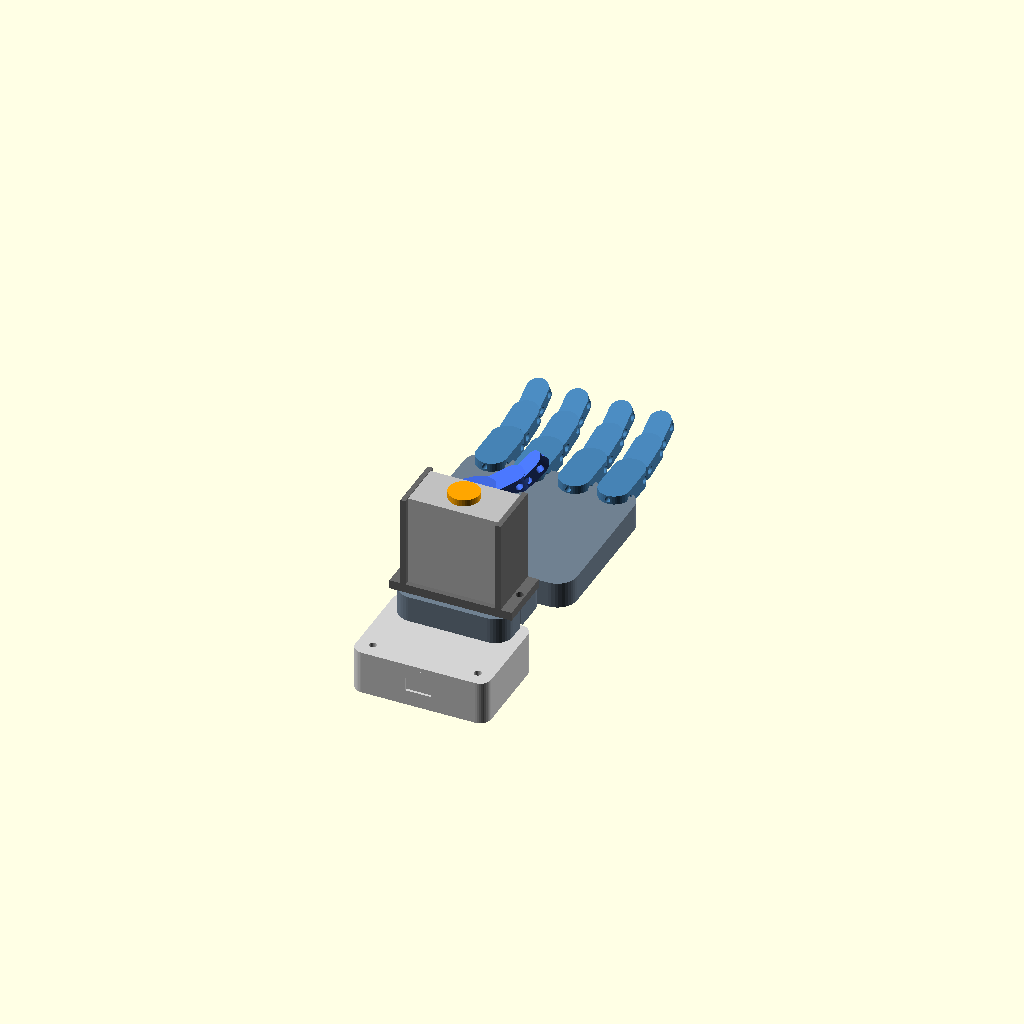
Cell 1: the model at its default parameters.
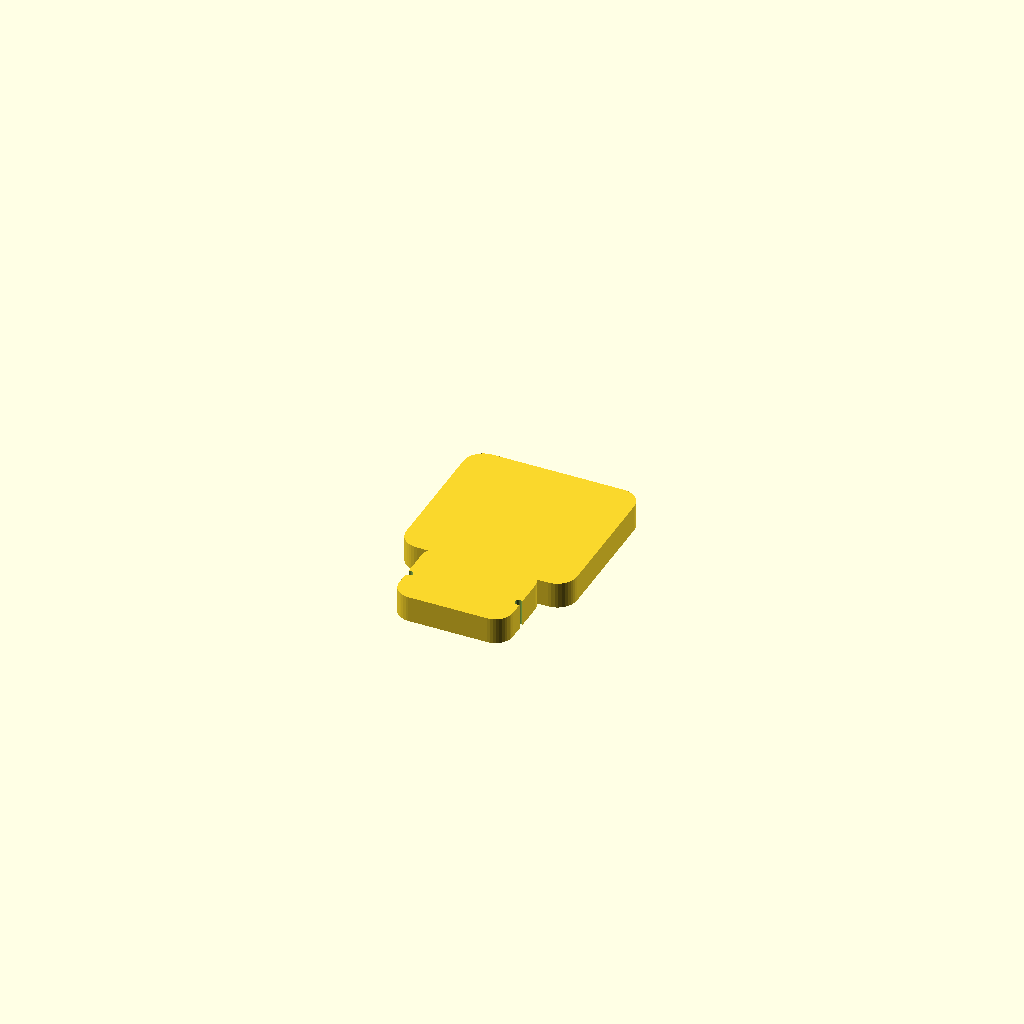
Cell 2: part = "palm" (everything else at default).
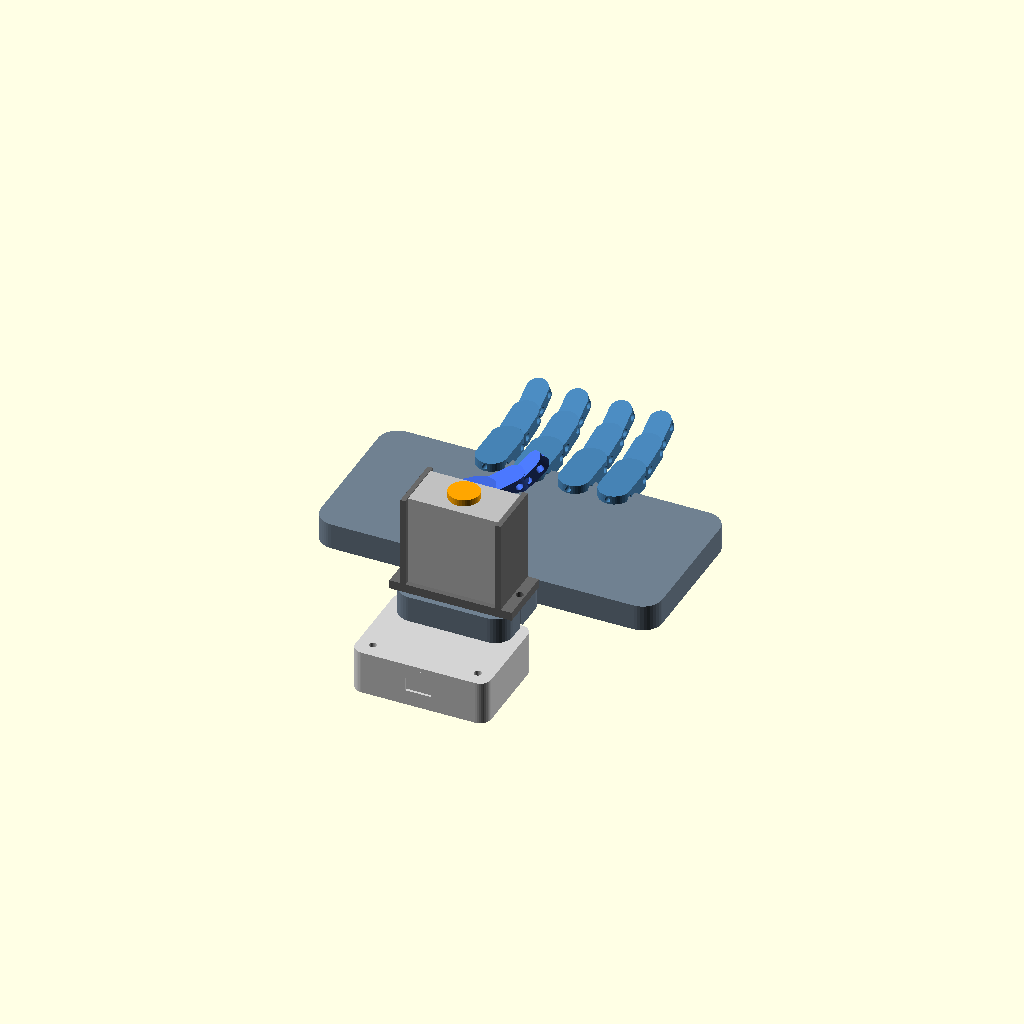
Cell 3: the same model with palm_width = 156.
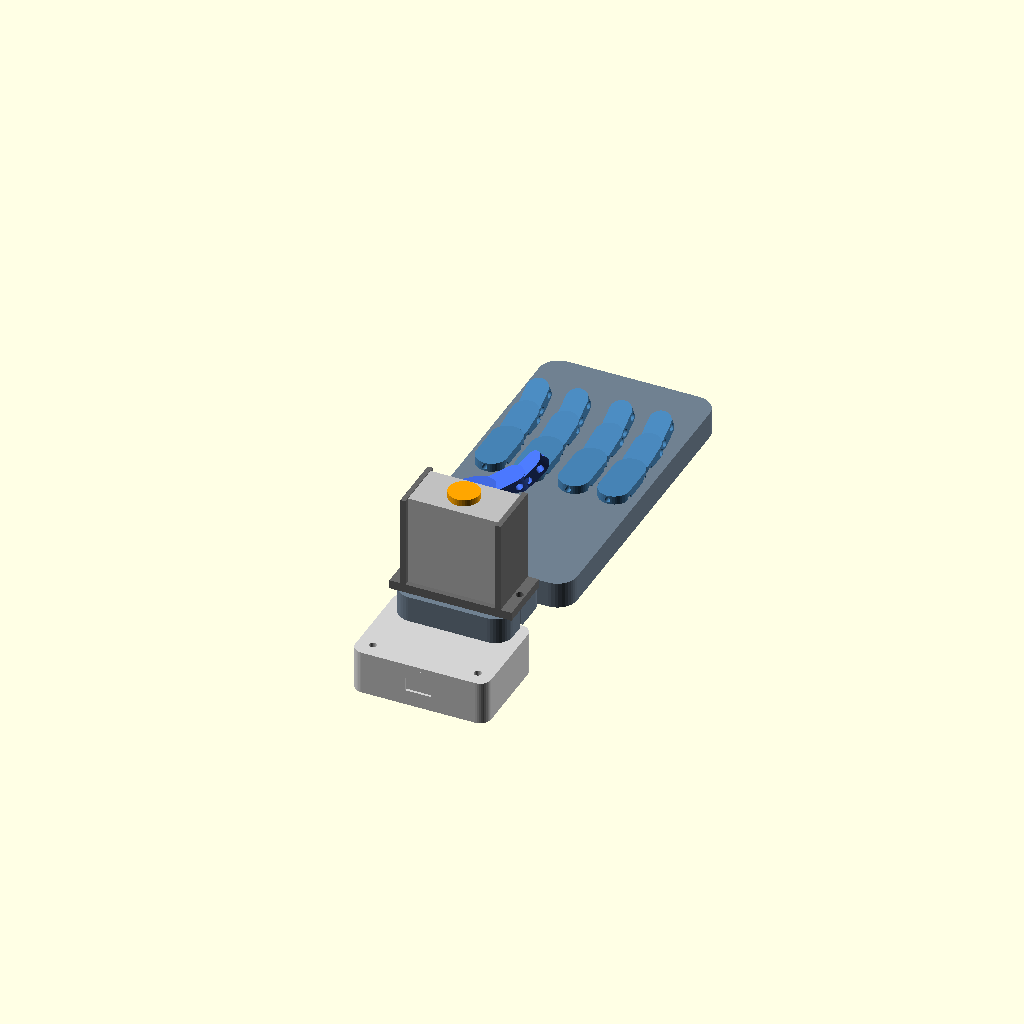
Cell 4 — palm_length set to 148, the other parameters unchanged.
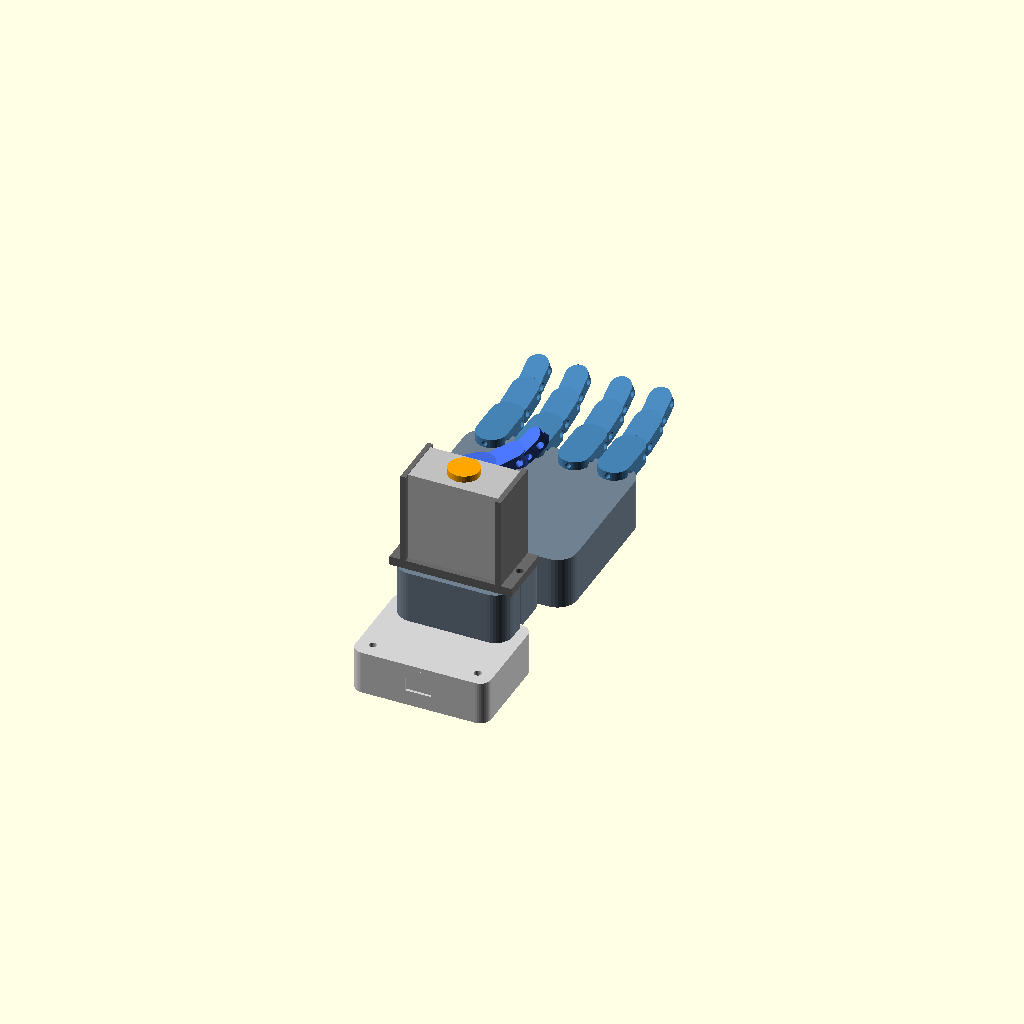
Cell 5: the same model with palm_thickness = 24.
One fixed orthographic camera (rotation 55°, 0°, 25°; colour scheme Cornfield) for every cell.
The OpenSCAD source (mechanical/hand_prototype.scad):
// Parametric educational prosthetic-hand demonstrator, not a medical device.
// Set `part` in OpenSCAD Customizer or with: -D 'part="palm"'
part = "assembly"; // [assembly, palm, servo_bracket, electronics_base, electronics_lid, electronics_enclosure, finger_29, finger_23, finger_18, thumb_26, thumb_20, thumb_16, print_layout]

$fn = 40;

// Nominal dimensions in millimeters; tune to the chosen hardware and printer.
palm_width = 78;
palm_length = 74;
palm_thickness = 12;
palm_radius = 9;

servo_width = 41;     // MG996R-class body; adjust for SG90 or another servo
servo_depth = 22;
servo_height = 42;
servo_wall = 2.4;
servo_tab = 5;
servo_floor = 4;

pin_diameter = 3.4;   // M3 clearance; verify with the actual printer
line_diameter = 2.6;  // fishing-line/tendon channel; verify line diameter

// Generic removable electronics pod: placeholder dimensions, not PCB-specific.
electronics_inner_width = 58;
electronics_inner_length = 42;
electronics_inner_height = 16;
electronics_wall = 2;
electronics_floor = 2;
electronics_lid_thickness = 2;
electronics_lid_lip_depth = 2.5;
electronics_fit_clearance = 0.35;
electronics_mount_inset = 5;
electronics_screw_diameter = 3.4;
electronics_cable_slot_width = 12;
electronics_cable_slot_height = 6;
electronics_corner_radius = 5;

module rounded_plate_2d(width, length, radius) {
  hull() {
    for (x = [-width / 2 + radius, width / 2 - radius])
      for (y = [radius, length - radius])
        translate([x, y]) circle(r = radius);
  }
}

module palm() {
  difference() {
    union() {
      linear_extrude(height = palm_thickness)
        rounded_plate_2d(palm_width, palm_length, palm_radius);
      translate([0, -34, 0])
        linear_extrude(height = palm_thickness)
          rounded_plate_2d(52, 38, 8);
    }

    // Base hinge clearance for four fingers and the angled thumb.
    for (x = [-28, -10, 10, 28])
      translate([x, 69, palm_thickness / 2])
        rotate([0, 90, 0]) cylinder(d = pin_diameter, h = 18, center = true);
    translate([-32, 38, palm_thickness / 2])
      rotate([0, 90, 0]) cylinder(d = pin_diameter, h = 16, center = true);

    // Mounting holes for the servo bracket.
    for (x = [-25, 25])
      translate([x, -18, -0.1]) cylinder(d = pin_diameter, h = palm_thickness + 0.2);

    // Tendon/elastic anchor holes near the wrist end.
    for (x = [-18, -9, 0, 9, 18])
      translate([x, -27, palm_thickness / 2])
        rotate([90, 0, 0]) cylinder(d = 2.8, h = 12, center = true);
  }
}

// Each link has a pin bore at both ends and an offset longitudinal tendon path.
module finger_link(length = 29, width = 14, thickness = 8) {
  end_offset = length / 2 - width / 2;
  difference() {
    linear_extrude(height = thickness, center = true)
      hull() {
        translate([0, -end_offset]) circle(d = width);
        translate([0, end_offset]) circle(d = width);
      }

    for (y = [-end_offset, end_offset])
      translate([0, y, 0])
        rotate([0, 90, 0]) cylinder(d = pin_diameter, h = width + 1, center = true);

    translate([0, 0, thickness * 0.25])
      rotate([90, 0, 0]) cylinder(d = line_diameter, h = length + 1, center = true);
  }
}

module servo_bracket() {
  outer_width = servo_width + 2 * servo_wall + 2 * servo_tab;
  outer_depth = servo_depth + 2 * servo_wall;
  hole_x = servo_width / 2 + servo_wall + servo_tab / 2;

  difference() {
    union() {
      translate([0, 0, servo_floor / 2])
        cube([outer_width, outer_depth, servo_floor], center = true);
      for (x = [-servo_width / 2 - servo_wall / 2,
                 servo_width / 2 + servo_wall / 2])
        translate([x, 0, servo_floor + servo_height / 2])
          cube([servo_wall, outer_depth, servo_height], center = true);
    }

    // Open-top pocket: the servo drops in from above.
    translate([0, 0, servo_floor + 0.5 + servo_height / 2])
      cube([servo_width + 0.4, servo_depth + 0.4, servo_height + 1], center = true);

    for (x = [-hole_x, hole_x])
      translate([x, 0, servo_floor / 2])
        cylinder(d = pin_diameter, h = servo_floor + 1, center = true);
  }
}

module rounded_prism(width, depth, height, radius) {
  linear_extrude(height = height)
    offset(r = radius)
      square([width - 2 * radius, depth - 2 * radius], center = true);
}

module electronics_base() {
  outer_width = electronics_inner_width + 2 * electronics_wall;
  outer_length = electronics_inner_length + 2 * electronics_wall;
  base_height = electronics_floor + electronics_inner_height;
  screw_x = electronics_inner_width / 2 - electronics_mount_inset;
  screw_y = electronics_inner_length / 2 - electronics_mount_inset;

  difference() {
    rounded_prism(outer_width, outer_length, base_height,
                  electronics_corner_radius);
    translate([0, 0, electronics_floor])
      rounded_prism(electronics_inner_width, electronics_inner_length,
                    electronics_inner_height + 0.2,
                    electronics_corner_radius - electronics_wall);

    // Cable openings on both short ends; add grommets/strain relief in hardware.
    for (side = [-1, 1])
      translate([0, side * (outer_length / 2),
                 electronics_floor + electronics_inner_height / 2])
        cube([electronics_cable_slot_width, electronics_wall + 0.4,
              electronics_cable_slot_height], center = true);

    // Generic floor mounting holes; verify screw and board positions first.
    for (x = [-screw_x, screw_x])
      for (y = [-screw_y, screw_y])
        translate([x, y, -0.1])
          cylinder(d = electronics_screw_diameter,
                   h = electronics_floor + 0.2);
  }
}

module electronics_lid() {
  outer_width = electronics_inner_width + 2 * electronics_wall;
  outer_length = electronics_inner_length + 2 * electronics_wall;
  screw_x = electronics_inner_width / 2 - electronics_mount_inset;
  screw_y = electronics_inner_length / 2 - electronics_mount_inset;
  lip_width = electronics_inner_width - 2 * electronics_fit_clearance;
  lip_length = electronics_inner_length - 2 * electronics_fit_clearance;

  difference() {
    union() {
      rounded_prism(outer_width, outer_length, electronics_lid_thickness,
                    electronics_corner_radius);
      translate([0, 0, -electronics_lid_lip_depth])
        rounded_prism(lip_width, lip_length, electronics_lid_lip_depth,
                      electronics_corner_radius - electronics_wall);
    }

    for (x = [-screw_x, screw_x])
      for (y = [-screw_y, screw_y])
        translate([x, y, -electronics_lid_lip_depth - 0.1])
          cylinder(d = electronics_screw_diameter,
                   h = electronics_lid_lip_depth + electronics_lid_thickness + 0.2);
  }
}

module electronics_enclosure() {
  base_height = electronics_floor + electronics_inner_height;
  electronics_base();
  translate([0, 0, base_height]) electronics_lid();
}

module finger_chain(lengths = [29, 23, 18], widths = [14, 12, 10],
                    bends = [12, 18]) {
  d1 = lengths[0] / 2 - widths[0] / 2;
  d2 = lengths[1] / 2 - widths[1] / 2;
  d3 = lengths[2] / 2 - widths[2] / 2;

  // The proximal pin center is at the local origin. Each bend pivots about X.
  translate([0, d1, 0]) {
    finger_link(lengths[0], widths[0], 8);
    translate([0, 2 * d1, 0]) rotate([bends[0], 0, 0]) {
      translate([0, d2, 0]) {
        finger_link(lengths[1], widths[1], 7);
        translate([0, 2 * d2, 0]) rotate([bends[1], 0, 0])
          translate([0, d3, 0]) finger_link(lengths[2], widths[2], 6);
      }
    }
  }
}

module assembly_preview() {
  color("slategray") palm();

  // Four long fingers, with small display-only bends at the joints.
  for (x = [-28, -10, 10, 28])
    color("steelblue")
      translate([x, 69, palm_thickness])
        finger_chain([29, 23, 18], [14, 12, 10], [10, 16]);

  // Opposing thumb, rotated outward from the palm.
  color("royalblue")
    translate([-32, 38, palm_thickness]) rotate([0, 0, -45])
      finger_chain([26, 20, 16], [13, 11, 9], [18, 24]);

  // Visual placeholder for a standard servo and its printable bracket.
  color("dimgray") translate([0, -18, palm_thickness]) servo_bracket();
  color("silver")
    translate([0, -18, palm_thickness + servo_floor + servo_height / 2])
      cube([servo_width, servo_depth, servo_height], center = true);
  color("orange")
    translate([0, -18, palm_thickness + servo_floor + servo_height + 1.5])
      cylinder(d = 14, h = 3, center = true);

  // Placeholder pod under the wrist; board dimensions and clearances need fitting.
  color("lightgray")
    translate([0, -40,
               -(electronics_floor + electronics_inner_height + electronics_lid_thickness)])
      electronics_enclosure();
}

module print_layout() {
  // Five rows of three replaceable links, plus palm and servo bracket.
  for (row = [0:4]) {
    lengths = row < 4 ? [29, 23, 18] : [26, 20, 16];
    widths = row < 4 ? [14, 12, 10] : [13, 11, 9];
    thicknesses = [8, 7, 6];
    for (col = [0:2])
      translate([(col - 1) * 34, row * 34, thicknesses[col] / 2])
        finger_link(lengths[col], widths[col], thicknesses[col]);
  }
  translate([-92, 20, 0]) palm();
  translate([92, -18, 0]) servo_bracket();
}

if (part == "assembly") {
  assembly_preview();
} else if (part == "palm") {
  palm();
} else if (part == "servo_bracket") {
  servo_bracket();
} else if (part == "electronics_base") {
  electronics_base();
} else if (part == "electronics_lid") {
  electronics_lid();
} else if (part == "electronics_enclosure") {
  electronics_enclosure();
} else if (part == "finger_29") {
  finger_link(29, 14, 8);
} else if (part == "finger_23") {
  finger_link(23, 12, 7);
} else if (part == "finger_18") {
  finger_link(18, 10, 6);
} else if (part == "thumb_26") {
  finger_link(26, 13, 8);
} else if (part == "thumb_20") {
  finger_link(20, 11, 7);
} else if (part == "thumb_16") {
  finger_link(16, 9, 6);
} else if (part == "print_layout") {
  print_layout();
}
Customizer parameters (derived from the source; name, type, default, range or options):
part: string, default "assembly", options "assembly", "palm", "servo_bracket", "electronics_base", "electronics_lid", "electronics_enclosure", "finger_29", "finger_23", "finger_18", "thumb_26", "thumb_20", "thumb_16", "print_layout"
palm_width: number, default 78
palm_length: number, default 74
palm_thickness: number, default 12
palm_radius: number, default 9
servo_width: number, default 41
servo_depth: number, default 22
servo_height: number, default 42
servo_wall: number, default 2.4
servo_tab: number, default 5
servo_floor: number, default 4
pin_diameter: number, default 3.4
line_diameter: number, default 2.6
electronics_inner_width: number, default 58
electronics_inner_length: number, default 42
electronics_inner_height: number, default 16
electronics_wall: number, default 2
electronics_floor: number, default 2
electronics_lid_thickness: number, default 2
electronics_lid_lip_depth: number, default 2.5
electronics_fit_clearance: number, default 0.35
electronics_mount_inset: number, default 5
electronics_screw_diameter: number, default 3.4
electronics_cable_slot_width: number, default 12
electronics_cable_slot_height: number, default 6
electronics_corner_radius: number, default 5
